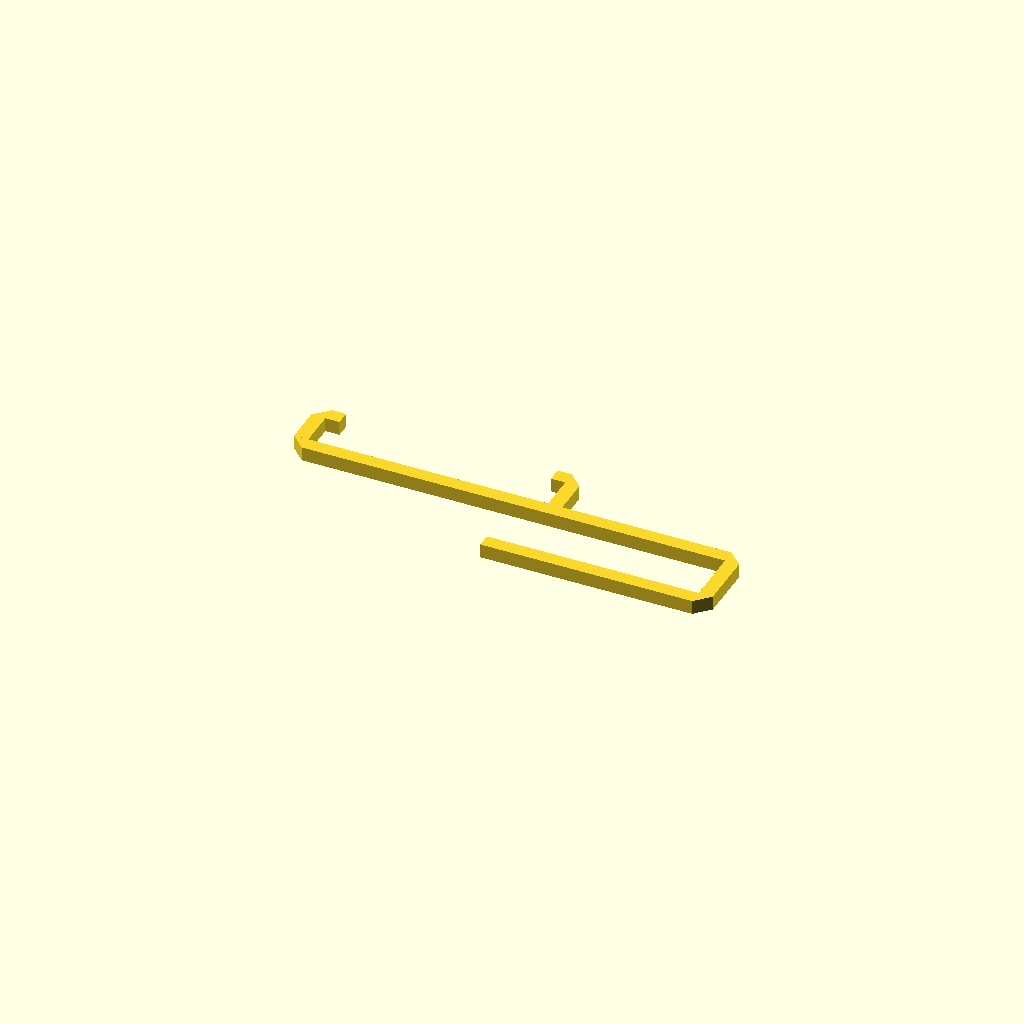
Cell 1: rendered with the file's own defaults.
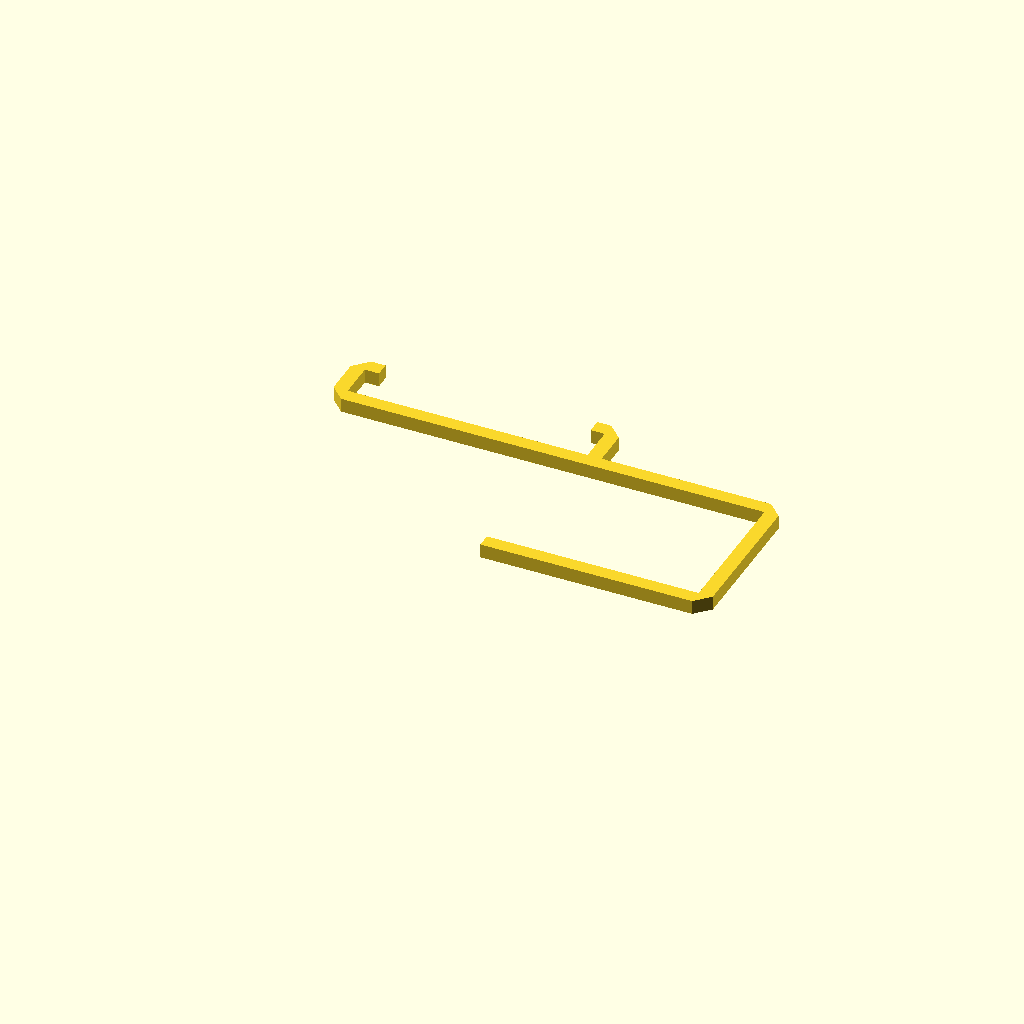
Cell 2: the same model with visor_thickness = 50.
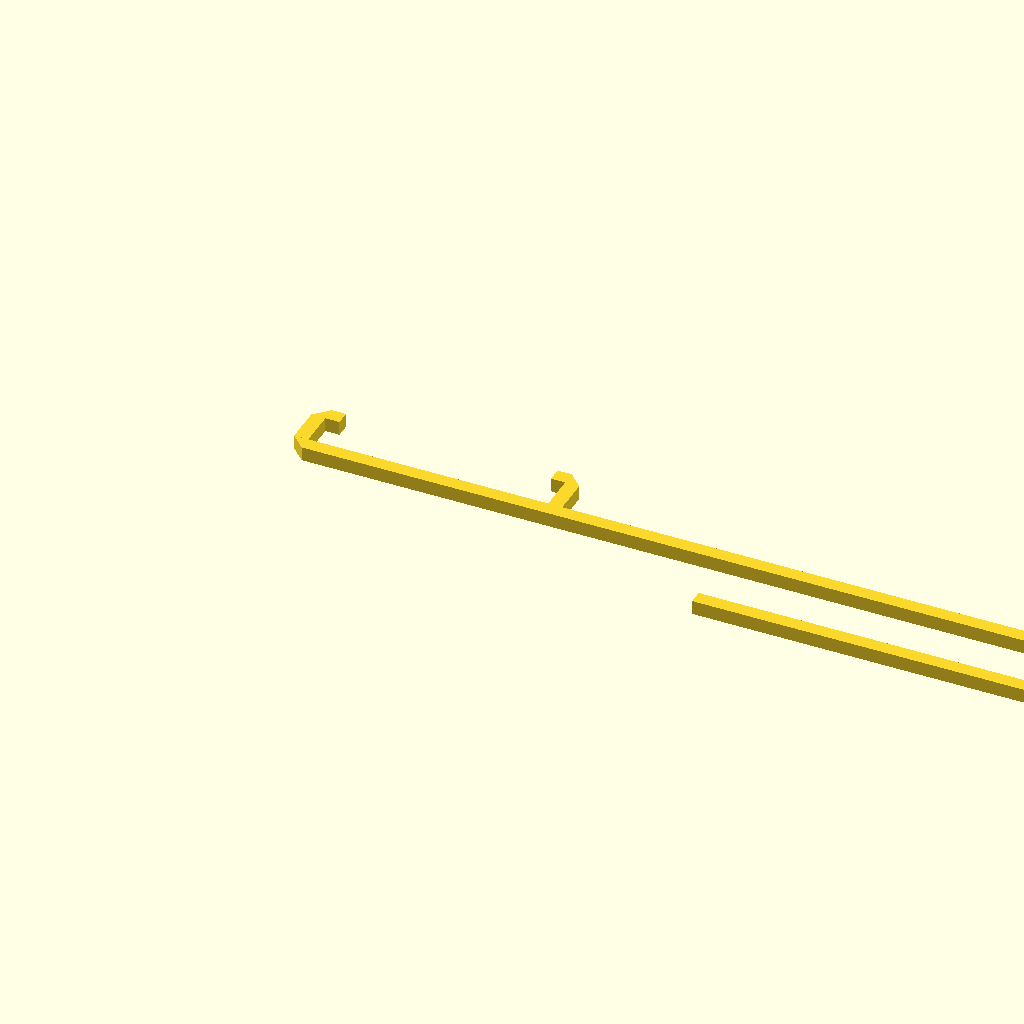
Cell 3: visor_height = 300 (everything else at default).
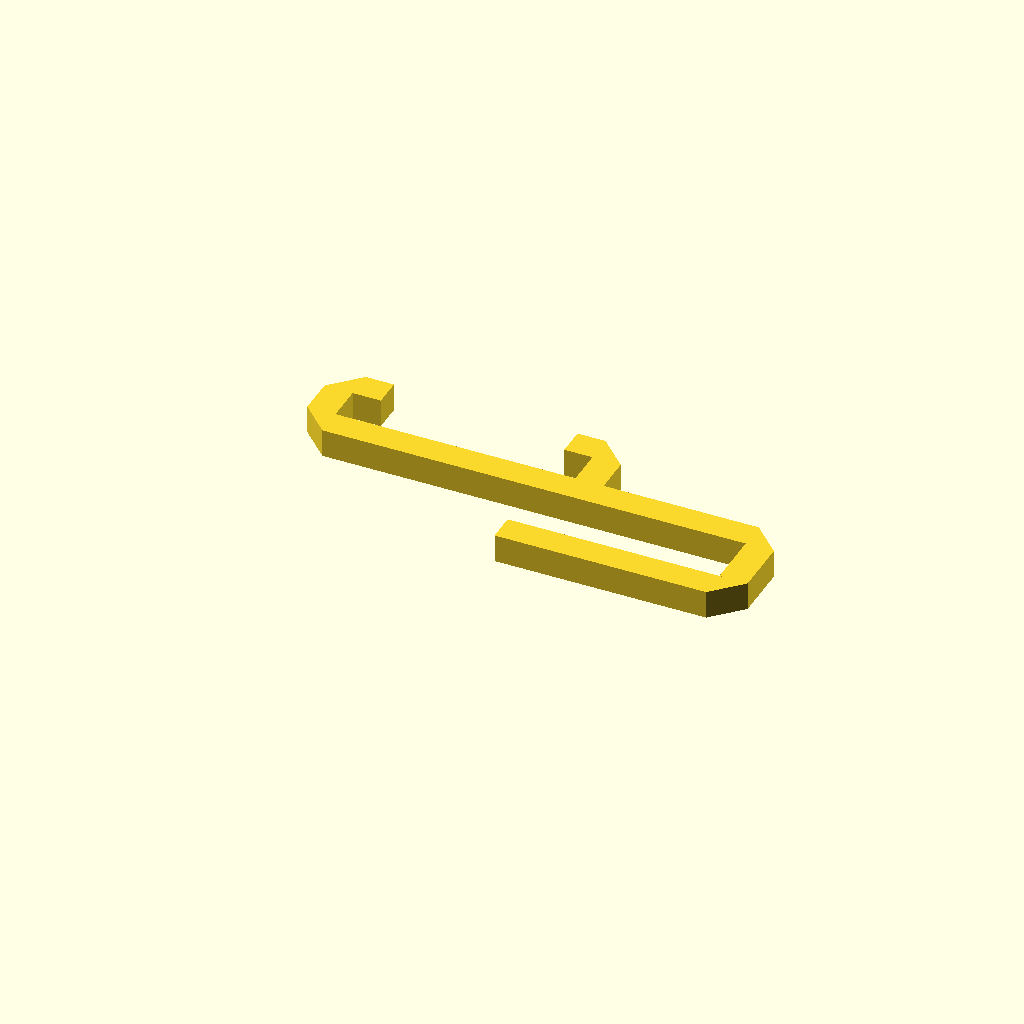
Cell 4: thickness = 10 (everything else at default).
One fixed orthographic camera (rotation 55°, 0°, 25°; colour scheme Cornfield) for every cell.
The OpenSCAD source (inputs/thingiverse/files/thing-231571/Universal-Sun-Visor-Device-Mount/Sun-Visor-Device-Mount.scad):
// Device Width
device_width = 85; // [1:200]
// Device Thickness
device_thickness = 13; // [1:50]
// Visor Thickness
visor_thickness = 20; // [1:50]
// Visor Height
visor_height = 150; // [1:300]
// Thickness
thickness = 5; // [1:10]

// device holder
translate([thickness, thickness+device_thickness+visor_thickness+thickness, 0])
	cube([thickness, thickness, thickness]);
translate([0, thickness+visor_thickness+thickness, 0])
	cube([thickness, device_thickness, thickness]);
translate([thickness, visor_thickness+thickness, 0])
	cube([device_width, thickness, thickness]);
translate([thickness+device_width, thickness+visor_thickness+thickness, 0])
	cube([thickness, device_thickness, thickness]);
translate([device_width, thickness+device_thickness+visor_thickness+thickness, 0])
	cube([thickness, thickness, thickness]);

// visor clip
translate([thickness, visor_thickness+thickness, 0])
	cube([visor_height, thickness, thickness]);
translate([thickness+visor_height, thickness, 0])
	cube([thickness, visor_thickness, thickness]);
translate([thickness+(visor_height/2), 0, 0])
	cube([visor_height/2, thickness, thickness]);

linear_extrude(thickness) {	
	polygon(points=[
		[0,         thickness+visor_thickness+thickness], 
		[thickness, thickness+visor_thickness+thickness], 
		[thickness, thickness+visor_thickness]], paths=[[0, 1, 2]]);
	polygon(points=[
		[0,         thickness+visor_thickness+thickness+device_thickness], 
		[thickness, thickness+visor_thickness+thickness+device_thickness+thickness], 
		[thickness, thickness+visor_thickness+thickness+device_thickness]], paths=[[0, 1, 2]]);
	polygon(points=[
		[thickness+visor_height,           0], 
		[thickness+visor_height,           thickness], 
		[thickness+visor_height+thickness, thickness]], paths=[[0, 1, 2]]);
	polygon(points=[
		[thickness+visor_height,           thickness+visor_thickness], 
		[thickness+visor_height,           thickness+visor_thickness+thickness], 
		[thickness+visor_height+thickness, thickness+visor_thickness]], paths=[[0, 1, 2]]);
	polygon(points=[
		[thickness+device_width,           thickness+visor_thickness], 
		[thickness+device_width,           thickness+visor_thickness+thickness], 
		[thickness+device_width+thickness, thickness+visor_thickness+thickness]], paths=[[0, 1, 2]]);
	polygon(points=[
		[thickness+device_width,           thickness+visor_thickness+thickness+device_thickness], 
		[thickness+device_width,           thickness+visor_thickness+thickness+device_thickness+thickness], 
		[thickness+device_width+thickness, thickness+visor_thickness+thickness+device_thickness]], paths=[[0, 1, 2]]);
}
Customizer parameters (derived from the source; name, type, default, range or options):
device_width: number, default 85, range 1 to 200
device_thickness: number, default 13, range 1 to 50
visor_thickness: number, default 20, range 1 to 50
visor_height: number, default 150, range 1 to 300
thickness: number, default 5, range 1 to 10
